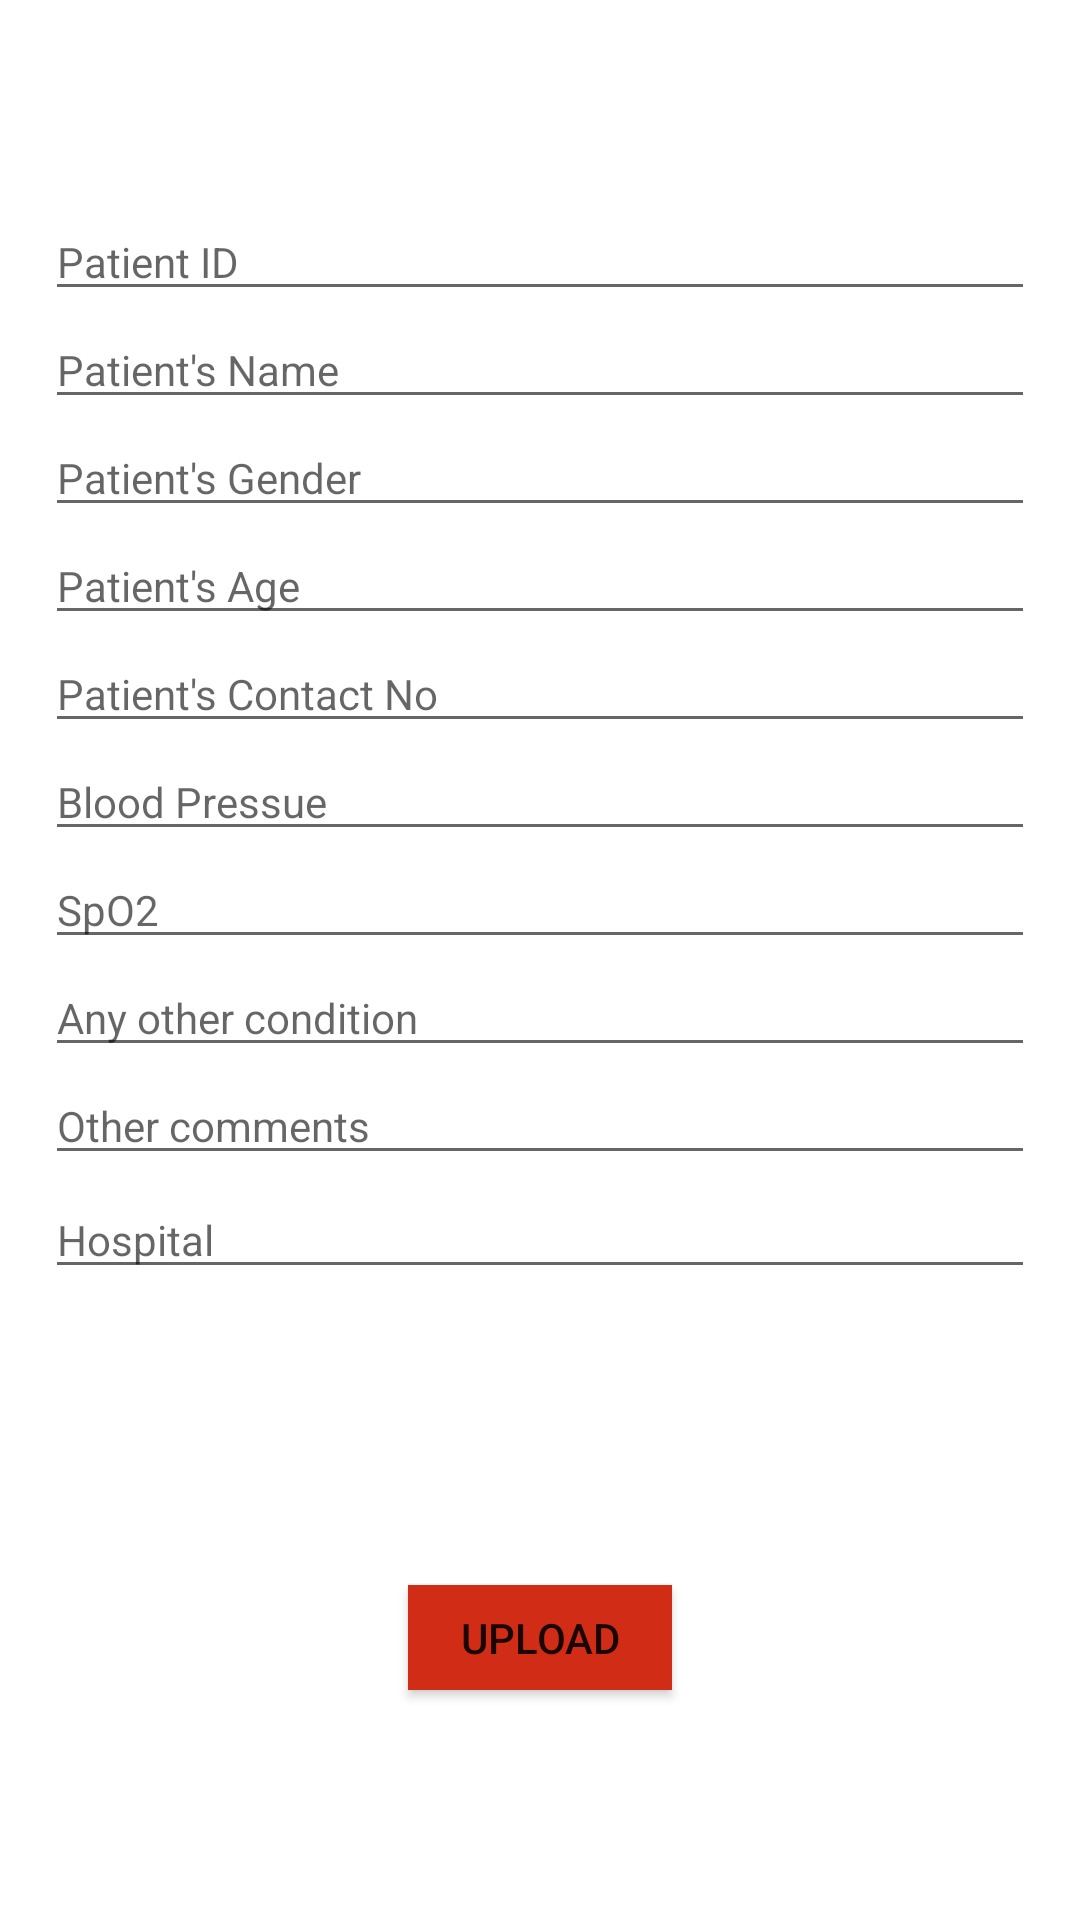

Here is an Android app screen rendered from its layout file. Give the layout XML and the strings, colors and styles it references.
<!-- AndroidManifest.xml: application theme Theme.CardioCheck2 -->
<!-- res/layout/activity_upload.xml -->
<?xml version="1.0" encoding="utf-8"?>
<androidx.constraintlayout.widget.ConstraintLayout xmlns:android="http://schemas.android.com/apk/res/android"
    xmlns:app="http://schemas.android.com/apk/res-auto"
    xmlns:tools="http://schemas.android.com/tools"
    android:layout_width="match_parent"
    android:layout_height="match_parent"
    tools:context=".Upload">

    <EditText
        android:id="@+id/pid"
        android:layout_width="0dp"
        android:layout_height="wrap_content"
        android:layout_marginStart="15dp"
        android:layout_marginLeft="15dp"
        android:layout_marginEnd="15dp"
        android:layout_marginRight="15dp"
        android:ems="10"
        android:hint="Patient ID"
        android:inputType="textPersonName"
        android:textSize="14sp"
        app:layout_constraintBottom_toBottomOf="parent"
        app:layout_constraintEnd_toEndOf="parent"
        app:layout_constraintHorizontal_bias="0.0"
        app:layout_constraintStart_toStartOf="parent"
        app:layout_constraintTop_toTopOf="parent"
        app:layout_constraintVertical_bias="0.112" />

    <EditText
        android:id="@+id/pName"
        android:layout_width="0dp"
        android:layout_height="wrap_content"
        android:layout_marginStart="15dp"
        android:layout_marginLeft="15dp"
        android:layout_marginEnd="15dp"
        android:layout_marginRight="15dp"
        android:ems="10"
        android:hint="Patient's Name"
        android:inputType="textPersonName"
        android:textSize="14sp"
        app:layout_constraintBottom_toBottomOf="parent"
        app:layout_constraintEnd_toEndOf="parent"
        app:layout_constraintHorizontal_bias="0.0"
        app:layout_constraintStart_toStartOf="parent"
        app:layout_constraintTop_toBottomOf="@+id/pid"
        app:layout_constraintVertical_bias="0.0" />

    <EditText
        android:id="@+id/pGender"
        android:layout_width="0dp"
        android:layout_height="wrap_content"
        android:layout_marginStart="15dp"
        android:layout_marginLeft="15dp"
        android:layout_marginEnd="15dp"
        android:layout_marginRight="15dp"
        android:ems="10"
        android:fontFamily="sans-serif"
        android:hint="Patient's Gender"
        android:inputType="textPersonName"
        android:textSize="14sp"
        app:layout_constraintBottom_toBottomOf="parent"
        app:layout_constraintEnd_toEndOf="parent"
        app:layout_constraintHorizontal_bias="0.0"
        app:layout_constraintStart_toStartOf="parent"
        app:layout_constraintTop_toBottomOf="@+id/pName"
        app:layout_constraintVertical_bias="0.0" />

    <EditText
        android:id="@+id/pAge"
        android:layout_width="0dp"
        android:layout_height="wrap_content"
        android:layout_marginStart="15dp"
        android:layout_marginLeft="15dp"
        android:layout_marginEnd="15dp"
        android:layout_marginRight="15dp"
        android:ems="10"
        android:hint="Patient's Age"
        android:inputType="textPersonName"
        android:textSize="14sp"
        app:layout_constraintBottom_toBottomOf="parent"
        app:layout_constraintEnd_toEndOf="parent"
        app:layout_constraintHorizontal_bias="0.0"
        app:layout_constraintStart_toStartOf="parent"
        app:layout_constraintTop_toBottomOf="@+id/pGender"
        app:layout_constraintVertical_bias="0.0" />

    <EditText
        android:id="@+id/pContact"
        android:layout_width="0dp"
        android:layout_height="wrap_content"
        android:layout_marginStart="15dp"
        android:layout_marginLeft="15dp"
        android:layout_marginEnd="15dp"
        android:layout_marginRight="15dp"
        android:ems="10"
        android:hint="Patient's Contact No"
        android:inputType="textPersonName"
        android:textSize="14sp"
        app:layout_constraintBottom_toBottomOf="parent"
        app:layout_constraintEnd_toEndOf="parent"
        app:layout_constraintHorizontal_bias="0.0"
        app:layout_constraintStart_toStartOf="parent"
        app:layout_constraintTop_toBottomOf="@+id/pAge"
        app:layout_constraintVertical_bias="0.0" />

    <EditText
        android:id="@+id/pBP"
        android:layout_width="0dp"
        android:layout_height="wrap_content"
        android:layout_marginStart="15dp"
        android:layout_marginLeft="15dp"
        android:layout_marginEnd="15dp"
        android:layout_marginRight="15dp"
        android:ems="10"
        android:hint="Blood Pressue"
        android:inputType="textPersonName"
        android:textSize="14sp"
        app:layout_constraintBottom_toBottomOf="parent"
        app:layout_constraintEnd_toEndOf="parent"
        app:layout_constraintHorizontal_bias="0.0"
        app:layout_constraintStart_toStartOf="parent"
        app:layout_constraintTop_toBottomOf="@+id/pContact"
        app:layout_constraintVertical_bias="0.0" />

    <EditText
        android:id="@+id/pSpO2"
        android:layout_width="0dp"
        android:layout_height="wrap_content"
        android:layout_marginStart="15dp"
        android:layout_marginLeft="15dp"
        android:layout_marginEnd="15dp"
        android:layout_marginRight="15dp"
        android:ems="10"
        android:hint="SpO2"
        android:inputType="textPersonName"
        android:textSize="14sp"
        app:layout_constraintBottom_toBottomOf="parent"
        app:layout_constraintEnd_toEndOf="parent"
        app:layout_constraintHorizontal_bias="0.0"
        app:layout_constraintStart_toStartOf="parent"
        app:layout_constraintTop_toBottomOf="@+id/pBP"
        app:layout_constraintVertical_bias="0.0" />

    <EditText
        android:id="@+id/pDisease"
        android:layout_width="0dp"
        android:layout_height="wrap_content"
        android:layout_marginStart="15dp"
        android:layout_marginLeft="15dp"
        android:layout_marginEnd="15dp"
        android:layout_marginRight="15dp"
        android:ems="10"
        android:hint="Any other condition"
        android:inputType="textPersonName"
        android:textSize="14sp"
        app:layout_constraintBottom_toBottomOf="parent"
        app:layout_constraintEnd_toEndOf="parent"
        app:layout_constraintHorizontal_bias="0.0"
        app:layout_constraintStart_toStartOf="parent"
        app:layout_constraintTop_toBottomOf="@+id/pSpO2"
        app:layout_constraintVertical_bias="0.0" />

    <Button
        android:id="@+id/ubutton"
        android:layout_width="wrap_content"
        android:layout_height="35dp"
        android:layout_marginTop="250dp"
        android:background="#D12D16"
        android:text="Upload"
        app:backgroundTint="#D12D16"
        app:layout_constraintBottom_toBottomOf="parent"
        app:layout_constraintEnd_toEndOf="parent"
        app:layout_constraintStart_toStartOf="parent"
        app:layout_constraintTop_toTopOf="parent"
        app:layout_constraintVertical_bias="0.784" />

    <EditText
        android:id="@+id/pComments"
        android:layout_width="0dp"
        android:layout_height="wrap_content"
        android:layout_marginStart="15dp"
        android:layout_marginLeft="15dp"
        android:layout_marginEnd="15dp"
        android:layout_marginRight="15dp"
        android:ems="10"
        android:hint="Other comments"
        android:inputType="textPersonName"
        android:textSize="14sp"
        app:layout_constraintBottom_toBottomOf="parent"
        app:layout_constraintEnd_toEndOf="parent"
        app:layout_constraintHorizontal_bias="1.0"
        app:layout_constraintStart_toStartOf="parent"
        app:layout_constraintTop_toBottomOf="@+id/pDisease"
        app:layout_constraintVertical_bias="0.0" />

    <EditText
        android:id="@+id/pHospital"
        android:layout_width="0dp"
        android:layout_height="wrap_content"
        android:layout_marginStart="15dp"
        android:layout_marginLeft="15dp"
        android:layout_marginEnd="15dp"
        android:layout_marginRight="15dp"
        android:ems="10"
        android:hint="Hospital"
        android:inputType="textPersonName"
        android:textSize="14sp"
        app:layout_constraintBottom_toBottomOf="parent"
        app:layout_constraintEnd_toEndOf="parent"
        app:layout_constraintHorizontal_bias="0.0"
        app:layout_constraintStart_toStartOf="parent"
        app:layout_constraintTop_toBottomOf="@+id/pComments"
        app:layout_constraintVertical_bias="0.009" />
</androidx.constraintlayout.widget.ConstraintLayout>
<!-- resources referenced by this layout -->
<resources>
  <style name="Theme.CardioCheck2" parent="Theme.MaterialComponents.DayNight.NoActionBar">
          
          <item name="colorPrimary">@color/purple_500</item>
          <item name="colorPrimaryVariant">@color/purple_700</item>
          <item name="colorOnPrimary">@color/white</item>
          
          <item name="colorSecondary">@color/teal_200</item>
          <item name="colorSecondaryVariant">@color/teal_700</item>
          <item name="colorOnSecondary">@color/black</item>
          
          <item name="android:statusBarColor" tools:targetApi="l">?attr/colorPrimaryVariant</item>
          
      </style>
  <!-- not gathered from this repository: default colours our renderer supplied (Android Studio template values) -->
  <color name="purple_500">#FF6200EE</color>
  <color name="purple_700">#FF3700B3</color>
  <color name="teal_200">#FF03DAC5</color>
  <color name="teal_700">#FF018786</color>
  <color name="black">#FF000000</color>
  <color name="white">#FFFFFFFF</color>
</resources>
